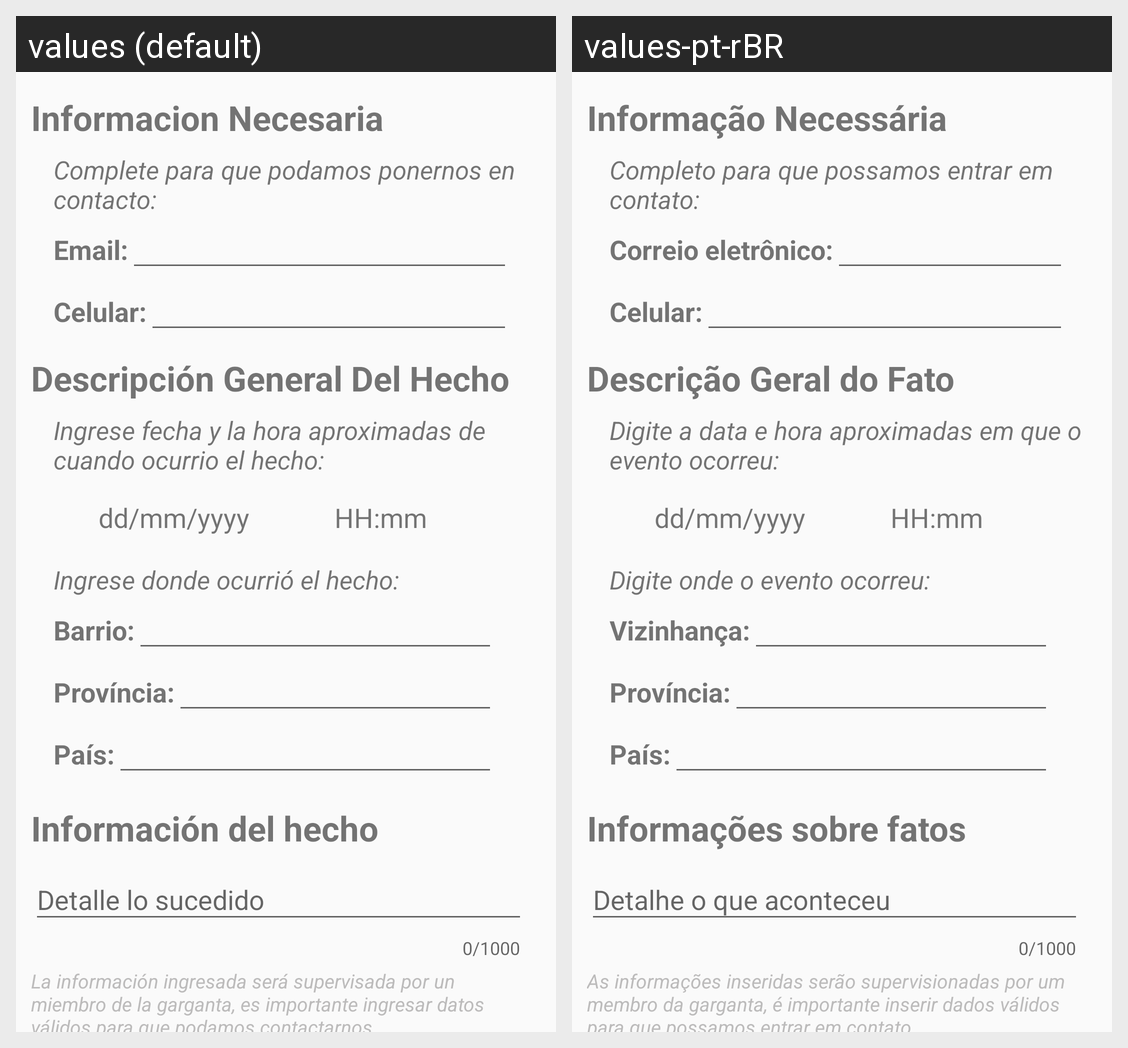

For this localized Android screen grid, give each drawn string resource with its value in every locale shown.
Android screen res/layout/activity_reporte_anonimo.xml rendered under 2 locales, left to right: values (default), values-pt-rBR. Device: Nexus 5 (rendered at 1080×1920; each locale shown at half size, 540×960, under a caption strip naming it); theme AppTheme.
Strings drawn on this screen, with the default value and each locale's value (text and hints the layout hard-codes, and strings that could not be matched under every locale, appear in the picture but are not listed):

informacion_necesaria
  values: Informacion Necesaria
  values-pt-rBR: Informação Necessária

complete_para_que_nos_podamos_contactar
  values: Complete para que podamos ponernos en contacto:
  values-pt-rBR: Completo para que possamos entrar em contato:

emailRA
  values: Email:
  values-pt-rBR: Correio eletrônico:

celular
  values: Celular:
  values-pt-rBR: Celular:

descripcion_general_del_hecho
  values: Descripción General Del Hecho
  values-pt-rBR: Descrição Geral do Fato

ingrese_fecha_y_la_hora_aproximadas_de_cuando_ocurrio_el_hecho
  values: Ingrese fecha y la hora aproximadas de cuando ocurrio el hecho:
  values-pt-rBR: Digite a data e hora aproximadas em que o evento ocorreu:

dd_mm_yyyy
  values: dd/mm/yyyy
  values-pt-rBR: dd/mm/yyyy

hh_mm
  values: HH:mm
  values-pt-rBR: HH:mm

ingrese_donde_ocurrio_el_hecho
  values: Ingrese donde ocurrió el hecho:
  values-pt-rBR: Digite onde o evento ocorreu:

barrio
  values: Barrio:
  values-pt-rBR: Vizinhança:

provincia
  values: Província:
  values-pt-rBR: Província:

pais
  values: País:
  values-pt-rBR: País:

informacion_del_hecho
  values: Información del hecho
  values-pt-rBR: Informações sobre fatos

detalle_lo_sucedido
  values: Detalle lo sucedido
  values-pt-rBR: Detalhe o que aconteceu

aceptaTerminos
  values: La información ingresada será supervisada por un miembro de la garganta, es importante ingresar datos válidos para que podamos contactarnos.
  values-pt-rBR: As informações inseridas serão supervisionadas por um membro da garganta, é importante inserir dados válidos para que possamos entrar em contato.
